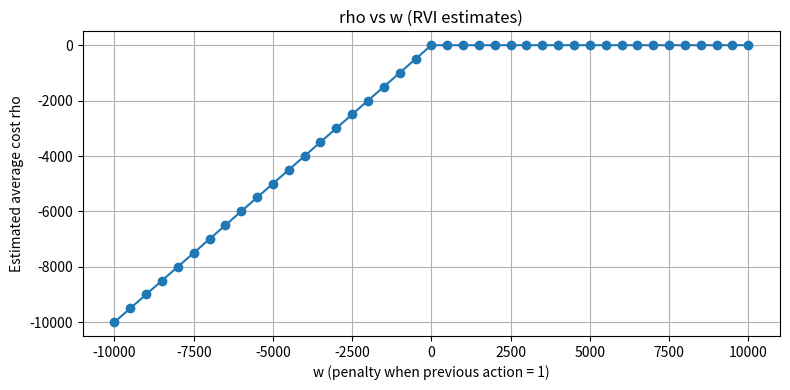

The script that saved this image:
import numpy as np
import pandas as pd
import matplotlib.pyplot as plt
import time
from pprint import pprint

# -------------------- Model parameters --------------------
max_inventory = 15
inventory_levels = list(range(max_inventory + 1))
actions = [0, 1]           # 0 = passive, 1 = active
a_prev_values = [0, 1]
reference_state = (0, 1)   # used for normalization; must be in state space

# Cost parameters
h = 1.0            # holding cost
p = 2.0            # perish penalty
l = 5.0            # lost-sales penalty
gamma = 0.1        # perishability rate
lam = 0.6          # demand rate
mu = 0.8           # production rate
switch_cost = 3.0  # switching cost

# State space and index mapping
states = [(i, a_prev) for i in inventory_levels for a_prev in a_prev_values]
state_index = {s: idx for idx, s in enumerate(states)}
nS = len(states)
ref_idx = state_index[reference_state]

# -------------------- Transition & cost primitives --------------------
def get_rates(i, a):
    r_up = mu if a == 1 else 0.0
    r_down = lam + gamma * i
    return r_up, r_down

def transitions_ctmc(state, action, tau=1.0):
    """
    CTMC-inspired discrete-time transition approximation using tau
    Returns: dict(next_state_tuple -> probability)
    """
    i, a_prev = state
    trans = {}
    r_up, r_down = get_rates(i, action)
    R = r_up + r_down
    if R <= 1e-12:
        trans[(i, action)] = 1.0
        return trans
    p_event = 1 - np.exp(-R * tau)
    p_up = (r_up / R) * p_event if R > 0 else 0.0
    p_down = (r_down / R) * p_event if R > 0 else 0.0
    p_stay = 1.0 - p_event
    i_up = min(i + 1, max_inventory)
    i_down = max(i - 1, 0)
    trans[(i_up, action)] = trans.get((i_up, action), 0.0) + p_up
    trans[(i_down, action)] = trans.get((i_down, action), 0.0) + p_down
    trans[(i, action)] = trans.get((i, action), 0.0) + p_stay
    return trans

def C_base(i, a_prev, w):
    cost = h * i + p * gamma * i
    if i == 0:
        cost += l * lam
    if a_prev == 1:
        cost += w
    return cost

def C_switch(i):
    return switch_cost

def one_step_cost(state, action, w):
    i, a_prev = state
    base = C_base(i, a_prev, w)
    if a_prev != action:
        base += C_switch(i)
    return base

def build_model(w, tau=1.0):
    """
    Build P and c dictionaries keyed by (si, action),
      P[(si,a)] = dict(sj -> prob)
      c[(si,a)] = immediate cost (scalar)
    where si, sj are integer state indices.
    """
    P = {}
    c = {}
    for s in states:
        si = state_index[s]
        for a in actions:
            trans = transitions_ctmc(s, a, tau=tau)
            P[(si, a)] = { state_index[s2]: prob for s2, prob in trans.items() }
            c[(si, a)] = one_step_cost(s, a, w)
    return P, c

# -------------------- Finite-horizon relative DP recursion --------------------
def finite_horizon_relative(P, c, T, ref_idx, minimize=True):
    """
    Returns a list of dicts for t=1..T:
      each dict contains 't','g_t','V_t','V_tilde','policy_t'
      - V_t is the standard finite-horizon value at horizon t
      - g_t = V_t[ref] - V_{t-1}[ref]
      - V_tilde = V_t - t*g_t (relative normalization as in your snippet)
    """
    nS = len(states)
    nA = len(actions)
    V_prev = np.zeros(nS)  # V_0 = 0
    results = []
    for t in range(1, T+1):
        Q = np.full((nS, nA), np.inf)
        for si in range(nS):
            for a in actions:
                Q[si, a] = c[(si, a)] + sum(p * V_prev[sj] for sj, p in P[(si, a)].items())
        if minimize:
            V_t = np.min(Q, axis=1)
            policy_t = np.argmin(Q, axis=1)
        else:
            V_t = np.max(Q, axis=1)
            policy_t = np.argmax(Q, axis=1)
        g_t = V_t[ref_idx] - V_prev[ref_idx]
        V_tilde = V_t - t * g_t
        results.append({"t": t, "g_t": g_t, "V_t": V_t.copy(), "V_tilde": V_tilde.copy(), "policy_t": policy_t.copy()})
        V_prev = V_t.copy()
    return results

# -------------------- Relative Value Iteration (RVI) --------------------
def relative_value_iteration(P, c, ref_idx, tol=1e-9, max_iter=20000):
    """
    RVI for average-cost MDP (minimization). Returns final:
       V (relative values, normalized so V[ref]=0),
       policy (greedy),
       Q_final, rho (estimated average cost), iterations performed
    """
    nS = len(states)
    V = np.zeros(nS)
    for it in range(max_iter):
        V_old = V.copy()
        Q = np.full((nS, 2), np.inf)
        for si in range(nS):
            for a in actions:
                Q[si, a] = c[(si, a)] + sum(p * V_old[sj] for sj, p in P[(si, a)].items())
        V_new = np.min(Q, axis=1)
        # normalize so ref state's value becomes 0
        shift = V_new[ref_idx]
        V_new = V_new - shift
        V = V_new
        if np.max(np.abs(V - V_old)) < tol:
            break
    # compute final Q and policy
    Q_final = np.full((nS, 2), np.inf)
    for si in range(nS):
        for a in actions:
            Q_final[si, a] = c[(si, a)] + sum(p * V[sj] for sj, p in P[(si, a)].items())
    policy = np.argmin(Q_final, axis=1)
    # since V[ref]=0, the average cost (gain) ρ is min_a Q_final[ref]
    rho = float(np.min(Q_final[ref_idx,:]))
    return V, policy, Q_final, rho, it+1

# -------------------- Scan over w --------------------
def scan_over_w(w_values, tau=1.0, tol=1e-9):
    summary = []
    policy_by_w = {}
    Vref_by_w = {}
    start = time.time()
    for w in w_values:
        P, c = build_model(w, tau=tau)
        V, policy, Q, rho, iters = relative_value_iteration(P, c, ref_idx, tol=tol)
        Pb = [si for si in range(nS) if policy[si] == 0]  # states where passive is optimal
        summary.append({"w": float(w), "rho": rho, "iters": iters, "n_passive": len(Pb)})
        policy_by_w[float(w)] = policy.copy()
        Vref_by_w[float(w)] = float(V[ref_idx])
    elapsed = time.time() - start
    print(f"Scan completed in {elapsed:.2f} s for {len(w_values)} w-values.")
    return pd.DataFrame(summary), policy_by_w, Vref_by_w

# -------------------- Main execution --------------------
if __name__ == "__main__":
    # choose w grid: -10000 .. 10000 (41 points)
    w_values = np.linspace(-10000, 10000, 41)
    df_summary, policy_by_w, Vref_by_w = scan_over_w(w_values, tau=1.0, tol=1e-9)

    # print summary head
    print("\nSummary (first 41 rows):")
    print(df_summary.head(41).to_string(index=False))

    # plot rho vs w
    plt.figure(figsize=(8,4))
    plt.plot(df_summary['w'], df_summary['rho'], marker='o')
    plt.xlabel("w (penalty when previous action = 1)")
    plt.ylabel("Estimated average cost rho")
    plt.title("rho vs w (RVI estimates)")
    plt.grid(True)
    plt.tight_layout()
    plt.show()

    # Save summary for inspection
    df_summary.to_csv("rvi_summary_w_scan.csv", index=False)
    print("Saved summary to rvi_summary_w_scan.csv")

    # Show example details for w=0
    w0 = 0.0
    P0, c0 = build_model(w0)
    V0, policy0, Q0, rho0, iters0 = relative_value_iteration(P0, c0, ref_idx)
    print("\nFor w = 0.0:")
    print("  rho =", rho0)
    print("  iterations =", iters0)
    # Present the policy mapping (small sample)
    sample_df = pd.DataFrame({
        "state_index": list(range(nS)),
        "state": states,
        "optimal_action": policy0
    })
    print("\nSample of policy (first 15 states):")
    print(sample_df.head(15).to_string(index=False))
    sample_df.to_csv("policy_w0.csv", index=False)
    print("Saved policy for w=0 to policy_w0.csv")

    # Finite horizon T example for w=0:
    fres = finite_horizon_relative(P0, c0, T=300, ref_idx=ref_idx)
    # extract g_t series
    gts = pd.DataFrame({"t": [r['t'] for r in fres], "g_t": [r['g_t'] for r in fres]})
    print("\nFinite-horizon g_t series (w=0):")
    print(gts.to_string(index=False))
    gts.to_csv("finite_horizon_g_t_w0.csv", index=False)
    print("Saved finite-horizon g_t series to finite_horizon_g_t_w0.csv")
